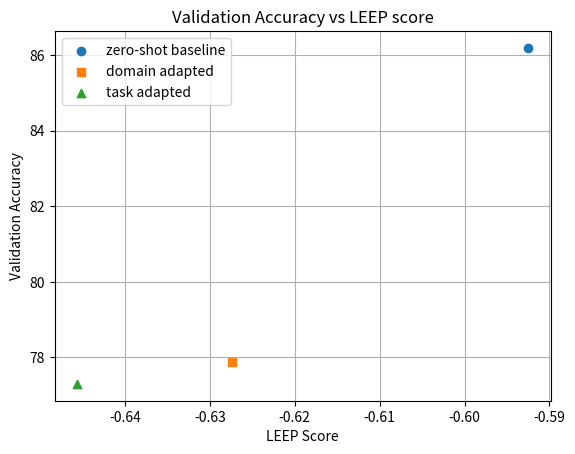

Reproduce this figure in Python.
import matplotlib.pyplot as plt
import numpy as np

leap_scores = np.array([-0.5925, -0.6274, -0.6456])
accuracies = np.array([86.19, 77.87, 77.30])

plt.scatter(leap_scores[0], accuracies[0], label='Pair 1', marker='o')
plt.scatter(leap_scores[1], accuracies[1], label='Pair 2', marker='s')
plt.scatter(leap_scores[2], accuracies[2], label='Pair 3', marker='^')
plt.xlabel('LEEP Score')
plt.ylabel('Validation Accuracy')
plt.legend(['zero-shot baseline', 'domain adapted', 'task adapted'])
plt.title('Validation Accuracy vs LEEP score')

plt.grid(True)

plt.savefig('accuracy_vs_leep_score.png')
plt.show()